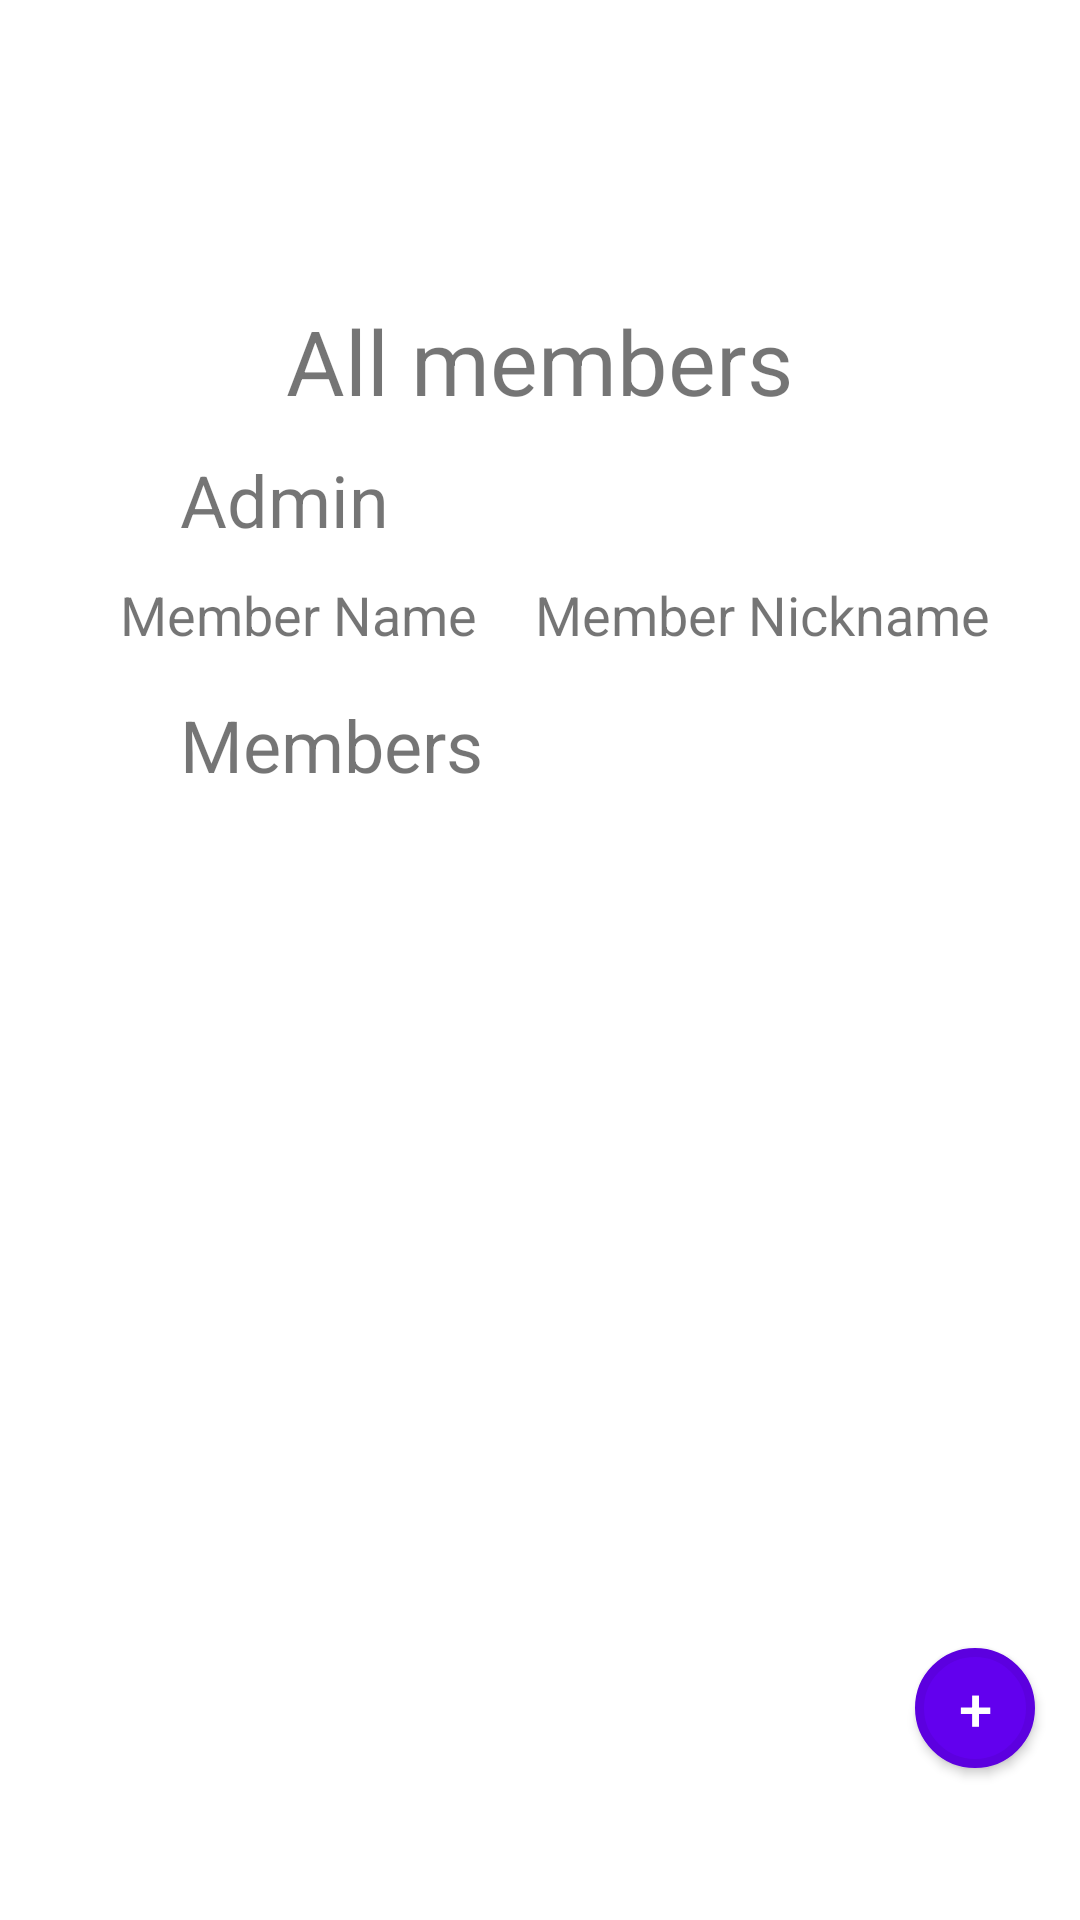

Android layout source for this screen:
<!-- AndroidManifest.xml: application theme Theme.FamilyTasks -->
<!-- res/layout/all_members.xml -->
<?xml version="1.0" encoding="utf-8"?>
<RelativeLayout xmlns:android="http://schemas.android.com/apk/res/android"
    xmlns:app="http://schemas.android.com/apk/res-auto"
    android:layout_width="match_parent"
    android:layout_height="match_parent">

    <TextView
        android:id="@+id/title"
        android:layout_width="wrap_content"
        android:layout_height="wrap_content"
        android:layout_centerHorizontal="true"
        android:layout_marginTop="100dp"
        android:text="All members"
        android:textSize="30dp"/>

    <TextView
        android:id="@+id/admin"
        android:layout_width="wrap_content"
        android:layout_height="wrap_content"
        android:layout_below="@+id/title"
        android:layout_marginStart="60dp"
        android:layout_marginTop="10dp"
        android:text="Admin"
        android:textSize="24dp"/>

    <TextView
        android:id="@+id/memberName"
        android:layout_width="wrap_content"
        android:layout_height="wrap_content"
        android:layout_below="@+id/admin"
        android:layout_marginStart="40dp"
        android:layout_marginTop="10dp"
        android:text="@string/member_name"
        android:textSize="18dp" />

    <TextView
        android:id="@+id/memberNickname"
        android:layout_width="wrap_content"
        android:layout_height="wrap_content"
        android:layout_below="@+id/admin"
        android:layout_alignParentEnd="true"
        android:layout_marginEnd="30dp"
        android:layout_marginTop="10dp"
        android:textSize="18dp"
        android:text="@string/member_nickname" />

    <TextView
        android:id="@+id/members"
        android:layout_width="wrap_content"
        android:layout_height="wrap_content"
        android:layout_below="@+id/memberName"
        android:layout_marginStart="60dp"
        android:layout_marginTop="15dp"
        android:text="@string/members"
        android:textSize="24dp" />

    <androidx.recyclerview.widget.RecyclerView
        android:id="@+id/membersList"
        android:layout_width="match_parent"
        android:layout_height="270dp"
        android:layout_below="@+id/members"
        android:layout_marginStart="15dp"
        android:layout_marginEnd="15dp"
        app:layoutManager="androidx.recyclerview.widget.LinearLayoutManager" />

    <androidx.appcompat.widget.AppCompatButton
        android:id="@+id/addMember"
        android:layout_width="40dp"
        android:layout_height="40dp"
        android:layout_below="@+id/membersList"
        android:layout_alignParentEnd="true"
        android:layout_marginTop="15dp"
        android:layout_marginEnd="15dp"
        android:background="@drawable/button_active"
        android:text="+"
        android:textColor="@color/white"
        android:textSize="20sp"/>
        android:visibility="invisible"/>

    <androidx.appcompat.widget.AppCompatButton
        android:id="@+id/deleteMember"
        android:layout_width="wrap_content"
        android:layout_height="wrap_content"
        android:layout_below="@+id/membersList"
        android:layout_alignParentStart="true"
        android:layout_marginTop="15dp"
        android:layout_marginStart="15dp"
        android:background="@drawable/button_active"
        android:text="Remove Members"
        android:textColor="@color/white"
        android:visibility="invisible"/>

</RelativeLayout>
<!-- resources referenced by this layout -->
<resources>
  <color name="white">#FFFFFFFF</color>
  <!-- drawable button_active (drawable-v24) -->
  <?xml version="1.0" encoding="UTF-8"?>
  <shape xmlns:android="http://schemas.android.com/apk/res/android">
      <solid android:color="#FF6200EE"/>
      <stroke android:width="3dp" android:color="#5C00DF" />
      <corners android:radius="30dp"/>
      <padding android:left="10dp" android:top="0dp" android:right="10dp" android:bottom="0dp"/>
  </shape>
  <string name="member_name">Member Name</string>
  <string name="member_nickname">Member Nickname</string>
  <string name="members">Members</string>
  <style name="Theme.FamilyTasks" parent="Theme.MaterialComponents.DayNight.DarkActionBar">
          
          <item name="colorPrimary">@color/purple_500</item>
          <item name="colorPrimaryVariant">@color/purple_700</item>
          <item name="colorOnPrimary">@color/white</item>
          
          <item name="colorSecondary">@color/teal_200</item>
          <item name="colorSecondaryVariant">@color/teal_700</item>
          <item name="colorOnSecondary">@color/black</item>
          
          <item name="android:statusBarColor" tools:targetApi="l">?attr/colorPrimaryVariant</item>
          
      </style>
  <color name="purple_500">#FF6200EE</color>
  <color name="purple_700">#FF3700B3</color>
  <color name="teal_200">#FF03DAC5</color>
  <color name="teal_700">#FF018786</color>
  <color name="black">#FF000000</color>
</resources>
